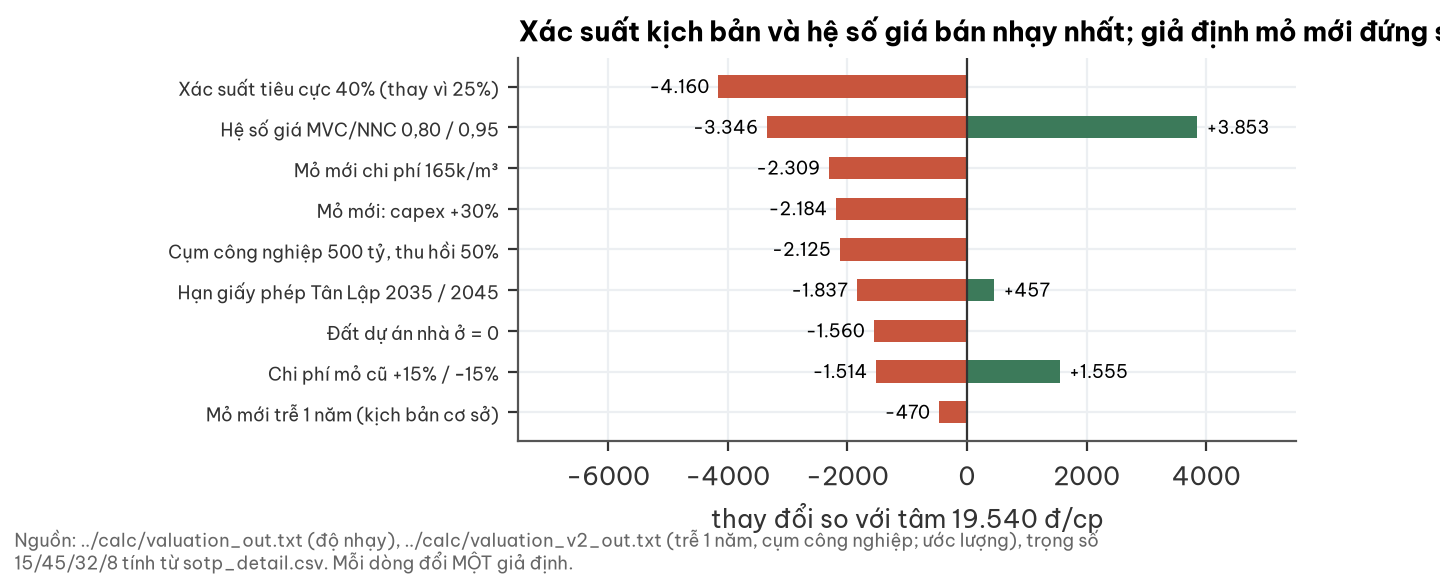

The file beside this chart, header and first rows:
gia_dinh, giam, tang
Xác suất tiêu cực 40% (thay vì 25%), -4160, 0
Hệ số giá MVC/NNC 0,80 / 0,95, -3346, 3853
Mỏ mới chi phí 165k/m³, -2309, 0
Mỏ mới: capex +30%, -2184, 0
Cụm công nghiệp 500 tỷ, thu hồi 50%, -2125, 0
Hạn giấy phép Tân Lập 2035 / 2045, -1837, 457
Đất dự án nhà ở = 0, -1560, 0
Chi phí mỏ cũ +15% / −15%, -1514, 1555
Mỏ mới trễ 1 năm (kịch bản cơ sở), -470.0, 0
